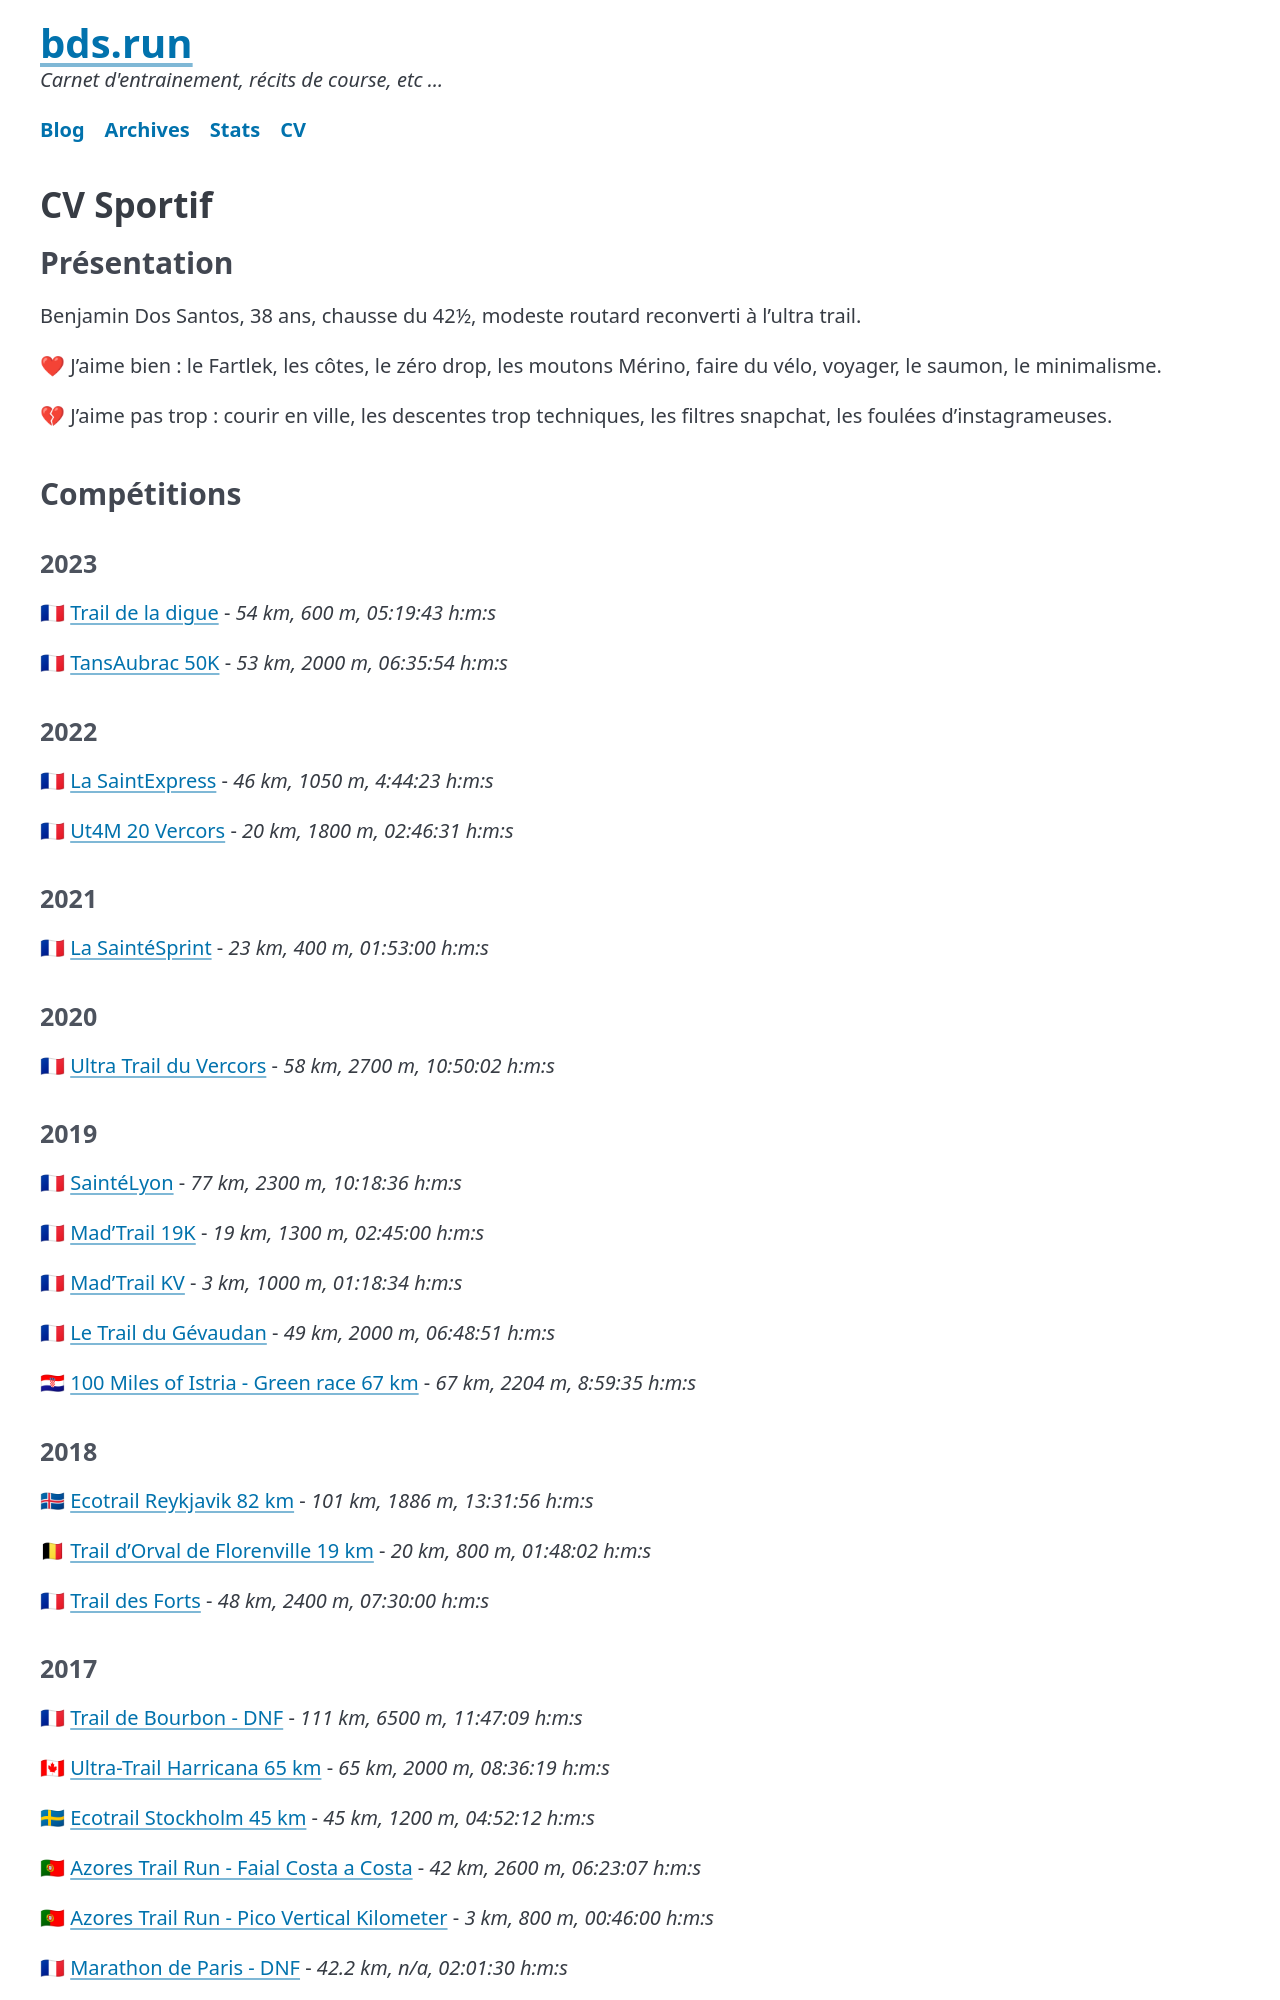

repository: bdossantos/bds.run · page: cv.html · generator: jekyll

---
layout: default
title: Mon CV sportif
description: Benjamin Dos Santos, Runner.
redirect_from:
  - /about
  - /about.html
permalink: /cv.html
cover: 2016/11/MR65-3.jpg
---

## CV Sportif

### Présentation

{% assign birth_year = 1988 %}
{% assign birth_month = 5 %}
{% assign current_year = site.time | date: '%Y' | plus: 0 %}
{% assign current_month = site.time | date: '%-m' | plus: 0 %}
{% assign age = current_year | minus: birth_year %}
{% if current_month < birth_month %}{% assign age = age | minus: 1 %}{% endif %}
Benjamin Dos Santos, {{ age }} ans, chausse du 42½, modeste routard reconverti à l'ultra trail.

❤ J'aime bien  : le Fartlek, les côtes, le zéro drop, les moutons Mérino, faire
du vélo, voyager, le saumon, le minimalisme.

💔 J'aime pas trop : courir en ville, les descentes trop techniques, les filtres
snapchat, les foulées d'instagrameuses.

### Compétitions

{% assign year = 2013 %}
{% for post in site.categories["compétition"] %}
  {% capture thisyear %}
    {{ post.date | date: '%Y' }}
  {% endcapture %}
  {% if year != thisyear %}
  {% assign year=thisyear %}
<h4>{{ thisyear }}</h4>
  {% endif %}

  {{ post.country_emoji | append: ' ' }}[{{ post.title }}]({{ post.url }}) - <i>{{ post.distance }}, {{ post.elevation }}, {{ post.time }}</i>
{% endfor %}

#### 2009 à 2014

Principalement des courses sur route, dont entre autre les [10km Paris centre](https://www.10kmpariscentre.com/),
[10km de Reims](https://www.runinreims.com/fr), [10km l'Equipe](https://www.10km.lequipe.fr/),
[20km de Paris](https://www.20kmparis.com), [Paris-Versailles](https://www.parisversailles.com),
[Sedan-Charleville](#), [Semi-Marathon de Paris](https://www.semideparis.com) [...]
